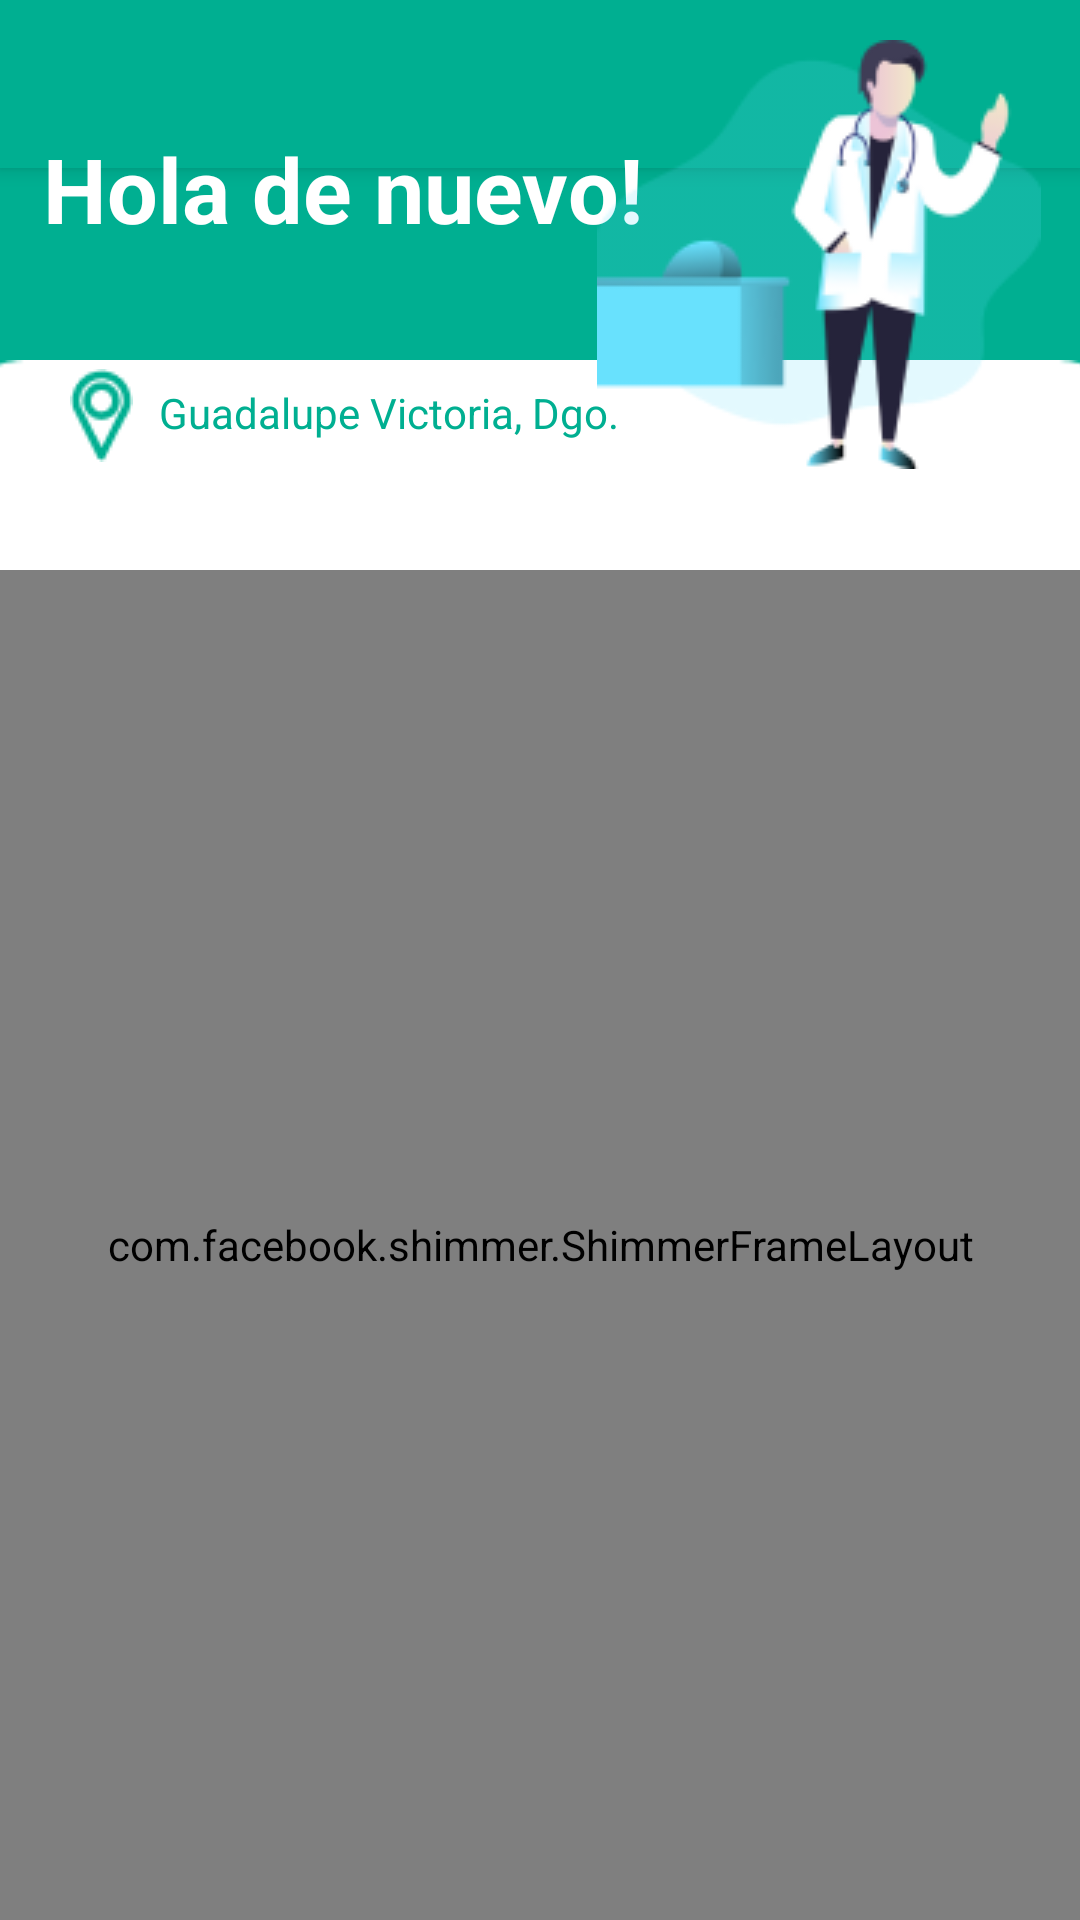

Here is an Android app screen rendered from its layout file. Give the layout XML and the strings, colors and styles it references.
<!-- AndroidManifest.xml: application theme Theme.WellnessAppProt -->
<!-- res/layout/activity_main_doctor1.xml -->
<?xml version="1.0" encoding="utf-8"?>
<androidx.drawerlayout.widget.DrawerLayout
    xmlns:android="http://schemas.android.com/apk/res/android"
    xmlns:app="http://schemas.android.com/apk/res-auto"
    xmlns:tools="http://schemas.android.com/tools"
    android:id="@+id/doctor_drawer"
    android:layout_width="match_parent"
    android:layout_height="match_parent"
    android:background="#00AF91"
    tools:openDrawer="start"
    tools:context="ui.MainDoctor1">

    <include
        layout="@layout/app_bar_doctor"
        android:layout_width="match_parent"
        android:layout_height="match_parent" />

    <androidx.constraintlayout.widget.ConstraintLayout
        android:layout_width="match_parent"
        android:layout_height="match_parent">

        <ImageView
            android:id="@+id/imageView15.1"
            android:layout_width="549dp"
            android:layout_height="755dp"
            android:layout_marginTop="120dp"
            app:layout_constraintEnd_toEndOf="parent"
            app:layout_constraintStart_toStartOf="parent"
            app:layout_constraintTop_toTopOf="parent"
            app:srcCompat="@drawable/rectangle2" />

        <TextView
            android:id="@+id/textView9.1"
            android:layout_width="wrap_content"
            android:layout_height="wrap_content"
            android:text="Hola de nuevo!"
            android:textColor="#ffffff"
            android:textSize="30sp"
            android:textStyle="bold"
            app:layout_constraintBottom_toBottomOf="parent"
            app:layout_constraintEnd_toEndOf="parent"
            app:layout_constraintHorizontal_bias="0.09"
            app:layout_constraintStart_toStartOf="parent"
            app:layout_constraintTop_toTopOf="parent"
            app:layout_constraintVertical_bias="0.071" />

        <ImageView
            android:id="@+id/imageView16.1"
            android:layout_width="wrap_content"
            android:layout_height="wrap_content"
            app:layout_constraintBottom_toBottomOf="parent"
            app:layout_constraintEnd_toEndOf="parent"
            app:layout_constraintHorizontal_bias="0.938"
            app:layout_constraintStart_toStartOf="parent"
            app:layout_constraintTop_toTopOf="parent"
            app:layout_constraintVertical_bias="0.027"
            app:srcCompat="@drawable/image3" />

        <ImageView
            android:id="@+id/imageView17.1"
            android:layout_width="wrap_content"
            android:layout_height="wrap_content"
            app:layout_constraintBottom_toBottomOf="parent"
            app:layout_constraintEnd_toEndOf="parent"
            app:layout_constraintHorizontal_bias="0.069"
            app:layout_constraintStart_toStartOf="parent"
            app:layout_constraintTop_toTopOf="parent"
            app:layout_constraintVertical_bias="0.202"
            app:srcCompat="@drawable/emoji_location" />

        <TextView
            android:id="@+id/textView10.1"
            android:layout_width="wrap_content"
            android:layout_height="wrap_content"
            android:text="Guadalupe Victoria, Dgo."
            android:textColor="#00AF91"
            app:layout_constraintBottom_toBottomOf="parent"
            app:layout_constraintEnd_toEndOf="parent"
            app:layout_constraintHorizontal_bias="0.256"
            app:layout_constraintStart_toStartOf="parent"
            app:layout_constraintTop_toTopOf="parent"
            app:layout_constraintVertical_bias="0.206" />

        <TextView
            android:id="@+id/textView11.1"
            android:layout_width="wrap_content"
            android:layout_height="wrap_content"
            android:text="Citas de la semana"
            android:textColor="#00AF91"
            android:textSize="25sp"
            android:textStyle="bold"
            app:layout_constraintBottom_toBottomOf="parent"
            app:layout_constraintEnd_toEndOf="parent"
            app:layout_constraintHorizontal_bias="0.497"
            app:layout_constraintStart_toStartOf="parent"
            app:layout_constraintTop_toTopOf="parent"
            app:layout_constraintVertical_bias="0.302" />

        <com.facebook.shimmer.ShimmerFrameLayout
            android:id="@+id/shimmer_view_container.1"
            android:layout_width="match_parent"
            android:layout_height="450dp"
            app:layout_constraintBottom_toBottomOf="parent"
            app:layout_constraintEnd_toEndOf="parent"
            app:layout_constraintHorizontal_bias="0.0"
            app:layout_constraintStart_toStartOf="parent"
            app:layout_constraintTop_toBottomOf="@+id/textView11.1"
            app:layout_constraintVertical_bias="1.0">

            <LinearLayout
                android:layout_width="match_parent"
                android:layout_height="450dp"
                app:layout_constraintBottom_toBottomOf="parent"
                app:layout_constraintEnd_toEndOf="parent"
                app:layout_constraintHorizontal_bias="0.0"
                app:layout_constraintStart_toStartOf="parent"
                app:layout_constraintTop_toBottomOf="@+id/textView11.1"
                app:layout_constraintVertical_bias="1.0"
                android:orientation="vertical">
                <include layout="@layout/date_item_rows_load"/>
                <include layout="@layout/date_item_rows_load"/>
                <include layout="@layout/date_item_rows_load"/>
                <include layout="@layout/date_item_rows_load"/>
                <include layout="@layout/date_item_rows_load"/>
                <include layout="@layout/date_item_rows_load"/>

            </LinearLayout>

        </com.facebook.shimmer.ShimmerFrameLayout>

        <androidx.recyclerview.widget.RecyclerView
            android:id="@+id/recyclerView2"
            android:layout_width="match_parent"
            android:layout_height="450dp"
            app:layout_constraintBottom_toBottomOf="parent"
            app:layout_constraintEnd_toEndOf="parent"
            app:layout_constraintHorizontal_bias="0.0"
            app:layout_constraintStart_toStartOf="parent"
            app:layout_constraintTop_toBottomOf="@+id/textView11.1"
            app:layout_constraintVertical_bias="1.0" />

    </androidx.constraintlayout.widget.ConstraintLayout>

    <com.google.android.material.navigation.NavigationView
        android:id="@+id/nav_view1"
        android:layout_height="match_parent"
        android:layout_width="wrap_content"
        android:layout_gravity="start"
        app:headerLayout="@layout/nav_header_user"
        app:menu="@menu/activity_user_drawer" />

</androidx.drawerlayout.widget.DrawerLayout>
<!-- res/layout/app_bar_doctor.xml (included above) -->
<?xml version="1.0" encoding="utf-8"?>
<androidx.coordinatorlayout.widget.CoordinatorLayout xmlns:android="http://schemas.android.com/apk/res/android"
    xmlns:tools="http://schemas.android.com/tools"
    android:layout_width="match_parent"
    android:layout_height="match_parent"
    xmlns:app="http://schemas.android.com/apk/res-auto"
    tools:context="ui.MainDoctor1">

    <com.google.android.material.appbar.AppBarLayout
        android:layout_width="match_parent"
        android:layout_height="wrap_content"
        android:fitsSystemWindows="true">

        <androidx.appcompat.widget.Toolbar
            android:id="@+id/toolbar_doctor"
            android:layout_width="match_parent"
            android:layout_height="?attr/actionBarSize"
            android:background="#00AF91"
            app:layout_scrollFlags="scroll|enterAlways"
            app:theme="@style/CustomToolBar"/>

    </com.google.android.material.appbar.AppBarLayout>

</androidx.coordinatorlayout.widget.CoordinatorLayout>
<!-- res/layout/date_item_rows_load.xml (included above) -->
<?xml version="1.0" encoding="utf-8"?>
<LinearLayout
    xmlns:android="http://schemas.android.com/apk/res/android"
    xmlns:app="http://schemas.android.com/apk/res-auto"
    xmlns:tools="http://schemas.android.com/tools"
    android:orientation="horizontal"
    android:layout_width="match_parent"
    android:layout_height="wrap_content"
    android:padding="8dp">

    <de.hdodenhof.circleimageview.CircleImageView
        android:id="@+id/circleimageview"
        android:layout_width="50dp"
        android:layout_height="50dp"
        android:background="@color/placeholder_bg"
        app:civ_border_width="2dp"
        tools:background="@color/placeholder_bg"/>

    <LinearLayout
        android:layout_width="match_parent"
        android:layout_height="match_parent"
        android:orientation="vertical">

        <View
            android:id="@+id/txt_name"
            android:layout_width="320dp"
            android:layout_height="20dp"
            android:layout_marginStart="8dp"
            android:layout_marginBottom="4dp"
            android:textSize="15sp"
            android:textStyle="bold"
            android:background="@color/placeholder_bg" />

        <View
            android:id="@+id/txt_reason"
            android:layout_width="250dp"
            android:layout_height="12dp"
            android:layout_marginStart="8dp"
            android:background="@color/placeholder_bg"
            tools:text="Descripcion"/>

    </LinearLayout>

</LinearLayout>
<!-- res/layout/nav_header_user.xml (included above) -->
<?xml version="1.0" encoding="utf-8"?>
<LinearLayout
    android:id="@+id/user_header"
    xmlns:android="http://schemas.android.com/apk/res/android"
    android:orientation="vertical"
    android:layout_width="match_parent"
    android:layout_height="160dp"
    android:background="#162534"
    android:clickable="true"
    android:focusable="true"
    android:foreground="?attr/selectableItemBackgroundBorderless"
    android:gravity="bottom"
    android:padding="16dp"
    android:theme="@style/ThemeOverlay.AppCompat.Dark">

    <ImageView
        android:id="@+id/nav_header_image"
        android:layout_width="64dp"
        android:layout_height="64dp"
        android:src="@mipmap/ic_launcher" />
    
    <TextView
        android:id="@+id/nav_header_textview"
        android:layout_width="match_parent"
        android:layout_height="wrap_content"
        android:paddingTop="16dp"
        android:text="Paciente"
        android:textAppearance="@style/TextAppearance.AppCompat.Body1" />

</LinearLayout>
<!-- resources referenced by this layout -->
<resources>
  <color name="placeholder_bg">#dddddd</color>
  <!-- drawable emoji_location: png bitmap (drawable, 787 bytes) -->
  <!-- drawable image3: png bitmap (drawable, 12661 bytes) -->
  <!-- drawable rectangle2: png bitmap (drawable-v24, 2958 bytes) -->
  <!-- mipmap ic_launcher: png bitmap (mipmap-hdpi, 2203 bytes) -->
  <style name="CustomToolBar" parent="Widget.AppCompat.Toolbar">
          
  
          
          <item name="android:textColorSecondary">#FFFFFF</item>
      </style>
  <style name="Theme.WellnessAppProt" parent="Theme.MaterialComponents.Light.NoActionBar">
          
          <item name="colorPrimary">@color/Transparent</item>
          <item name="colorPrimaryVariant">@color/purple_700</item>
          <item name="colorOnPrimary">@color/Transparent</item>
          
          <item name="colorSecondary">@color/teal_200</item>
          <item name="colorSecondaryVariant">@color/teal_700</item>
          <item name="colorOnSecondary">@color/black</item>
          
          <item name="android:statusBarColor">?attr/colorPrimaryVariant</item>
          
  
          <item name="windowActionBar">false</item>
          <item name="windowNoTitle">true</item>
      </style>
  <color name="Transparent">#00FFFFFF</color>
  <color name="purple_700">#FF3700B3</color>
  <color name="teal_200">#FF03DAC5</color>
  <color name="teal_700">#FF018786</color>
  <color name="black">#FF000000</color>
</resources>
